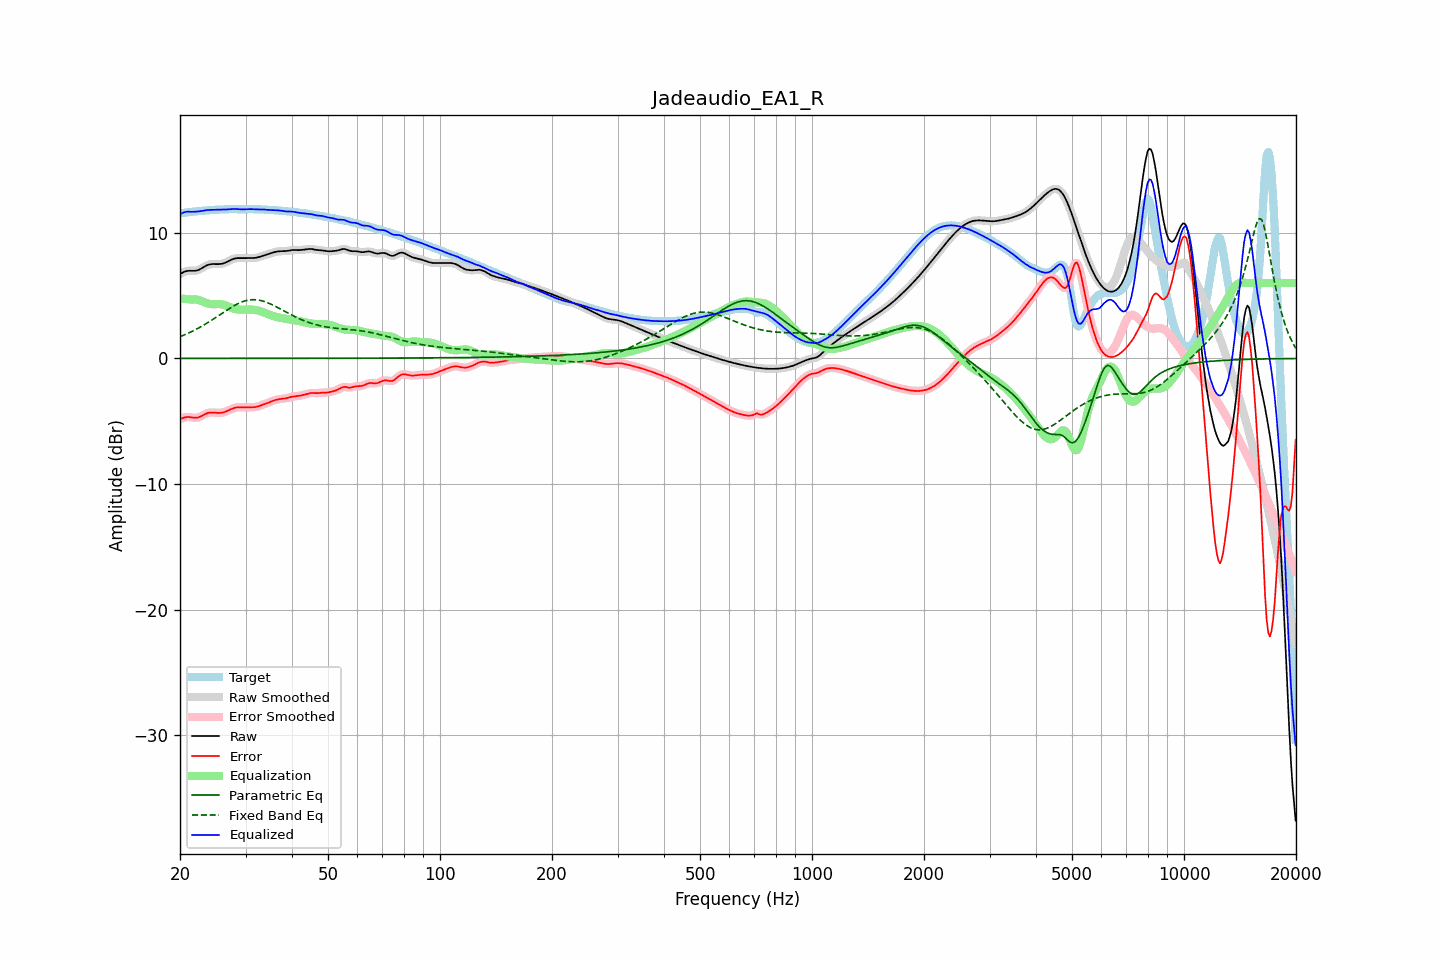

Source data for this figure (header and first rows):
frequency, raw, error, smoothed, error_smoothed, equalization, parametric_eq, fixed_band_eq, equalized_raw, equalized_smoothed, target
20.00, 6.71, -4.84, 6.71, -4.84, 4.77, 0.00, 1.73, 11.48, 11.48, 11.55
20.20, 6.79, -4.78, 6.79, -4.78, 4.76, 0.00, 1.78, 11.55, 11.55, 11.57
20.40, 6.85, -4.73, 6.86, -4.73, 4.75, 0.00, 1.84, 11.60, 11.61, 11.59
20.61, 6.91, -4.69, 6.91, -4.69, 4.74, 0.00, 1.89, 11.65, 11.65, 11.60
20.81, 6.95, -4.67, 6.95, -4.67, 4.73, 0.00, 1.95, 11.67, 11.67, 11.62
21.02, 6.97, -4.66, 6.97, -4.66, 4.71, 0.00, 2.00, 11.69, 11.69, 11.63
21.23, 6.98, -4.67, 6.98, -4.67, 4.70, 0.00, 2.06, 11.68, 11.68, 11.65
21.44, 6.98, -4.69, 6.98, -4.69, 4.69, 0.00, 2.12, 11.67, 11.67, 11.66
21.66, 6.97, -4.71, 6.97, -4.71, 4.70, 0.00, 2.19, 11.67, 11.67, 11.68
21.87, 6.97, -4.72, 6.97, -4.72, 4.70, 0.00, 2.25, 11.67, 11.68, 11.69
22.09, 6.99, -4.72, 6.99, -4.72, 4.69, 0.00, 2.32, 11.68, 11.68, 11.71
22.31, 7.02, -4.70, 7.02, -4.70, 4.67, 0.00, 2.39, 11.69, 11.69, 11.72
22.54, 7.07, -4.66, 7.07, -4.66, 4.64, 0.00, 2.45, 11.71, 11.71, 11.73
22.76, 7.14, -4.61, 7.14, -4.61, 4.59, 0.00, 2.53, 11.73, 11.73, 11.75
22.99, 7.22, -4.54, 7.22, -4.54, 4.54, 0.00, 2.60, 11.75, 11.75, 11.76
23.22, 7.30, -4.47, 7.29, -4.47, 4.48, 0.00, 2.68, 11.78, 11.78, 11.77
23.45, 7.37, -4.41, 7.37, -4.41, 4.43, 0.00, 2.75, 11.80, 11.79, 11.78
23.69, 7.43, -4.36, 7.43, -4.36, 4.38, 0.00, 2.83, 11.81, 11.81, 11.78
23.92, 7.47, -4.32, 7.47, -4.33, 4.35, 0.00, 2.91, 11.82, 11.82, 11.79
24.16, 7.50, -4.31, 7.50, -4.31, 4.33, 0.00, 2.99, 11.82, 11.82, 11.80
24.40, 7.51, -4.30, 7.51, -4.31, 4.32, 0.00, 3.07, 11.83, 11.83, 11.82
24.65, 7.51, -4.31, 7.51, -4.31, 4.32, 0.00, 3.16, 11.83, 11.83, 11.83
24.89, 7.51, -4.33, 7.51, -4.32, 4.32, 0.00, 3.24, 11.83, 11.83, 11.83
25.14, 7.51, -4.33, 7.51, -4.33, 4.33, 0.00, 3.33, 11.83, 11.83, 11.84
25.39, 7.51, -4.34, 7.51, -4.34, 4.33, 0.00, 3.41, 11.83, 11.83, 11.85
25.65, 7.52, -4.33, 7.52, -4.33, 4.32, 0.00, 3.50, 11.84, 11.84, 11.85
25.91, 7.54, -4.32, 7.54, -4.32, 4.30, 0.00, 3.58, 11.84, 11.84, 11.85
26.16, 7.57, -4.29, 7.57, -4.29, 4.28, 0.00, 3.67, 11.84, 11.84, 11.86
26.43, 7.61, -4.25, 7.61, -4.25, 4.24, 0.00, 3.75, 11.85, 11.85, 11.86
26.69, 7.67, -4.20, 7.67, -4.20, 4.19, 0.00, 3.84, 11.86, 11.86, 11.87
26.96, 7.73, -4.14, 7.73, -4.14, 4.14, 0.00, 3.92, 11.87, 11.87, 11.87
27.23, 7.80, -4.08, 7.80, -4.08, 4.08, 0.00, 4.00, 11.88, 11.88, 11.88
27.50, 7.86, -4.02, 7.86, -4.02, 4.03, 0.00, 4.08, 11.89, 11.89, 11.89
27.77, 7.92, -3.97, 7.92, -3.97, 3.98, 0.00, 4.15, 11.90, 11.90, 11.89
28.05, 7.96, -3.93, 7.95, -3.93, 3.95, 0.00, 4.22, 11.90, 11.90, 11.88
28.33, 7.98, -3.90, 7.98, -3.90, 3.92, 0.00, 4.29, 11.89, 11.89, 11.88
28.62, 7.99, -3.89, 7.99, -3.89, 3.90, 0.00, 4.36, 11.88, 11.88, 11.87
28.90, 7.99, -3.88, 7.99, -3.88, 3.89, 0.00, 4.41, 11.87, 11.87, 11.87
29.19, 7.98, -3.88, 7.98, -3.88, 3.88, 0.00, 4.47, 11.86, 11.86, 11.87
29.48, 7.98, -3.89, 7.98, -3.89, 3.88, 0.00, 4.52, 11.86, 11.86, 11.87
29.78, 7.98, -3.89, 7.98, -3.89, 3.89, 0.00, 4.56, 11.87, 11.87, 11.87
30.08, 7.98, -3.90, 7.99, -3.89, 3.89, 0.00, 4.60, 11.88, 11.88, 11.88
30.38, 7.99, -3.89, 7.99, -3.89, 3.90, 0.00, 4.63, 11.89, 11.89, 11.88
30.68, 7.99, -3.89, 7.99, -3.89, 3.90, 0.00, 4.65, 11.89, 11.89, 11.89
30.99, 7.99, -3.89, 7.99, -3.89, 3.89, 0.00, 4.67, 11.89, 11.89, 11.88
31.30, 7.99, -3.89, 7.99, -3.89, 3.89, 0.01, 4.67, 11.88, 11.88, 11.88
31.61, 8.00, -3.88, 8.00, -3.88, 3.87, 0.01, 4.68, 11.87, 11.87, 11.88
31.93, 8.01, -3.86, 8.01, -3.86, 3.85, 0.01, 4.67, 11.86, 11.86, 11.87
32.24, 8.04, -3.83, 8.04, -3.83, 3.83, 0.01, 4.66, 11.86, 11.86, 11.87
32.57, 8.07, -3.80, 8.07, -3.80, 3.79, 0.01, 4.64, 11.86, 11.86, 11.87
32.89, 8.11, -3.75, 8.11, -3.75, 3.76, 0.01, 4.62, 11.87, 11.86, 11.86
33.22, 8.15, -3.71, 8.15, -3.71, 3.71, 0.01, 4.58, 11.86, 11.86, 11.86
33.55, 8.19, -3.66, 8.19, -3.66, 3.67, 0.01, 4.55, 11.86, 11.86, 11.85
33.89, 8.23, -3.61, 8.23, -3.61, 3.62, 0.01, 4.51, 11.84, 11.84, 11.84
34.23, 8.27, -3.57, 8.27, -3.57, 3.56, 0.01, 4.46, 11.83, 11.83, 11.83
34.57, 8.31, -3.52, 8.31, -3.52, 3.51, 0.01, 4.41, 11.82, 11.82, 11.83
34.92, 8.35, -3.47, 8.35, -3.47, 3.46, 0.01, 4.35, 11.82, 11.82, 11.82
35.27, 8.40, -3.41, 8.40, -3.41, 3.41, 0.01, 4.29, 11.81, 11.81, 11.81
35.62, 8.44, -3.37, 8.44, -3.37, 3.37, 0.01, 4.23, 11.81, 11.81, 11.80
35.97, 8.47, -3.32, 8.47, -3.32, 3.33, 0.01, 4.17, 11.80, 11.80, 11.79
... 635 more rows
